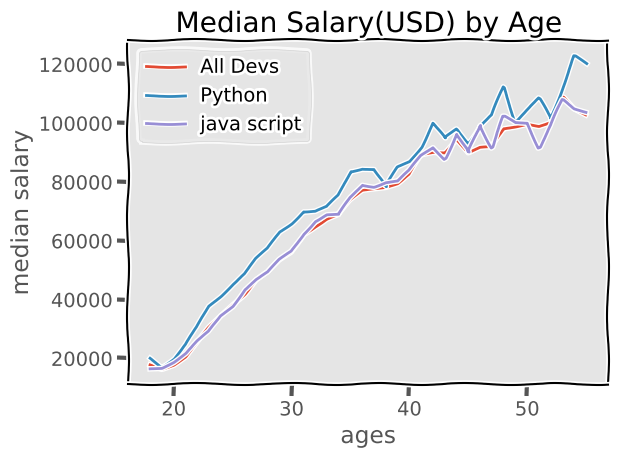

This chart was generated by the following Python code:
from matplotlib import pyplot as plt


print(plt.style.available)
plt.style.use('ggplot')
plt.xkcd()  #plot style

ages_x = [18, 19, 20, 21, 22, 23, 24, 25, 26, 27, 28, 29, 30, 31, 32, 33, 34, 35,
          36, 37, 38, 39, 40, 41, 42, 43, 44, 45, 46, 47, 48, 49, 50, 51, 52, 53, 54, 55]

dev_y = [17784, 16500, 18012, 20628, 25206, 30252, 34368, 38496, 42000, 46752, 49320, 53200, 56000, 62316, 64928, 67317, 68748, 73752, 77232,
         78000, 78508, 79536, 82488, 88935, 90000, 90056, 95000, 90000, 91633, 91660, 98150, 98964, 100000, 98988, 100000, 108923, 105000, 103117]

py_dev_y = [20046, 17100, 20000, 24744, 30500, 37732, 41247, 45372, 48876, 53850, 57287, 63016, 65998, 70003, 70000, 71496, 75370, 83640, 84666,
            84392, 78254, 85000, 87038, 91991, 100000, 94796, 97962, 93302, 99240, 102736, 112285, 100771, 104708, 108423, 101407, 112542, 122870, 120000]

js_dev_y = [16446, 16791, 18942, 21780, 25704, 29000, 34372, 37810, 43515, 46823, 49293, 53437, 56373, 62375, 66674, 68745, 68746, 74583, 79000,
            78508, 79996, 80403, 83820, 88833, 91660, 87892, 96243, 90000, 99313, 91660, 102264, 100000, 100000, 91660, 99240, 108000, 105000, 104000]

#plt.plot(ages_x, dev_y, color='#32a852', linewidth=1, linestyle='--', marker='.', label='All Devs')
#plt.plot(ages_x, py_dev_y, color='#569bdb',  linewidth=1, marker='o', label='Python')
#plt.plot(ages_x, js_dev_y, color='#e872a5',  linewidth=1, marker='*', label='java script')
plt.plot(ages_x, dev_y, label='All Devs')
plt.plot(ages_x, py_dev_y, label='Python')
plt.plot(ages_x, js_dev_y, label='java script')

plt.title('Median Salary(USD) by Age')
plt.ylabel('median salary')
plt.xlabel('ages')
plt.legend()
#plt.grid(True)
plt.tight_layout()
plt.savefig('plot.png')

plt.show()
